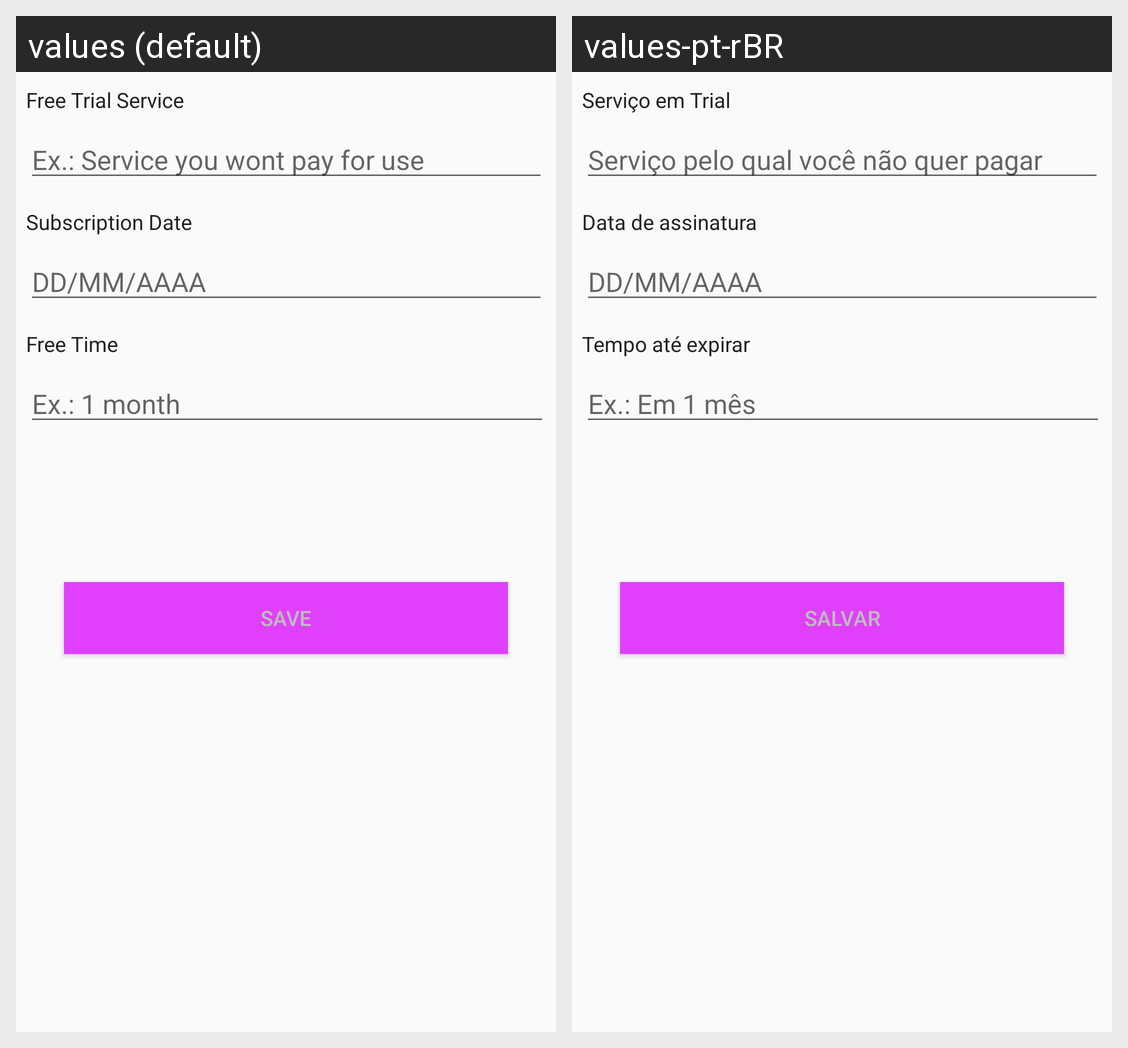

For this localized Android screen grid, give each drawn string resource with its value in every locale shown.
Android screen res/layout/activity_cadastro_assinatura.xml rendered under 2 locales, left to right: values (default), values-pt-rBR. Device: Nexus 5 (rendered at 1080×1920; each locale shown at half size, 540×960, under a caption strip naming it); theme AppTheme.
Strings drawn on this screen, with the default value and each locale's value (text and hints the layout hard-codes, and strings that could not be matched under every locale, appear in the picture but are not listed):

txt_service
  values: Free Trial Service
  values-pt-rBR: Serviço em Trial

hint_service
  values: Ex.: Service you wont pay for use
  values-pt-rBR: Serviço pelo qual você não quer pagar

txt_date
  values: Subscription Date
  values-pt-rBR: Data de assinatura

hint_date
  values: DD/MM/AAAA
  values-pt-rBR: DD/MM/AAAA

txt_time
  values: Free Time
  values-pt-rBR: Tempo até expirar

hint_time
  values: Ex.: 1 month
  values-pt-rBR: Ex.: Em 1 mês

bt_salvar_assinatura
  values: Save
  values-pt-rBR: Salvar
